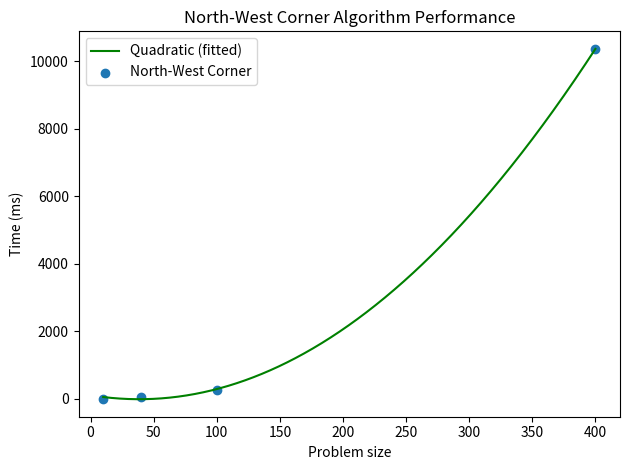

The script that saved this image:
import matplotlib.pyplot as plt
import numpy as np
from scipy.optimize import curve_fit

points = {
    10: 3.111,
    40: 57.309,
    100: 254.753,
    400: 10365.372
}


# generate log points for points
x = np.linspace(10, 400, 1000)
log = np.log(x)
exp = np.exp(x)
quad = x ** 2
# plt.plot(x, log, label="log(x)")
# plt.plot(x, exp, label="exp(x)")
# plt.plot(x, quad, label="x^2")

# Extracting x and y values from points dictionary
x = np.array(list(points.keys()))
y = np.array(list(points.values()))


def linear_fit(x, y):
    # Fitting a linear regression line
    coefficients = np.polyfit(x, y, 1)
    poly = np.poly1d(coefficients)

    # Generating points for the regression line
    x_reg = np.linspace(0, 450, 1000)
    y_reg = poly(x_reg)

    plt.plot(x_reg, y_reg, label="Linear (fitted)", color="red")


def quadratic_fit(x, y):
    # Fitting a quadratic regression line
    coefficients = np.polyfit(x, y, 2)
    poly = np.poly1d(coefficients)

    # Generating points for the regression line
    x_reg = np.linspace(10, 400, 1000)
    y_reg = poly(x_reg)

    # Plotting the regression line
    plt.plot(x_reg, y_reg, label="Quadratic (fitted)", color="green")


def exponential_fit(x, y):
    # Define the exponential function
    def exponential_func(x, a, b):
        return a * np.exp(b * x)

    # Fitting the exponential function
    popt, pcov = curve_fit(exponential_func, x, y)

    # Generating points for the regression line
    x_reg = np.linspace(10, 400, 1000)
    y_reg = exponential_func(x_reg, *popt)

    # Plotting the regression line
    plt.plot(x_reg, y_reg, label="Exponential Regression")


def log_fit(x, y):
    # Define the logarithmic function
    def log_func(x, a, b):
        return a * np.log(b * x)

    # Fitting the logarithmic function
    popt, pcov = curve_fit(log_func, x, y)

    # Generating points for the regression line
    x_reg = np.linspace(10, 400, 1000)
    y_reg = log_func(x_reg, *popt)

    # Plotting the regression line
    plt.plot(x_reg, y_reg, label="Logarithmic Regression")


quadratic_fit(x, y)
plt.scatter(*zip(*points.items()), label="North-West Corner")

plt.xlabel("Problem size")
plt.ylabel("Time (ms)")
plt.legend()
plt.title("North-West Corner Algorithm Performance")
plt.tight_layout()

plt.show()
